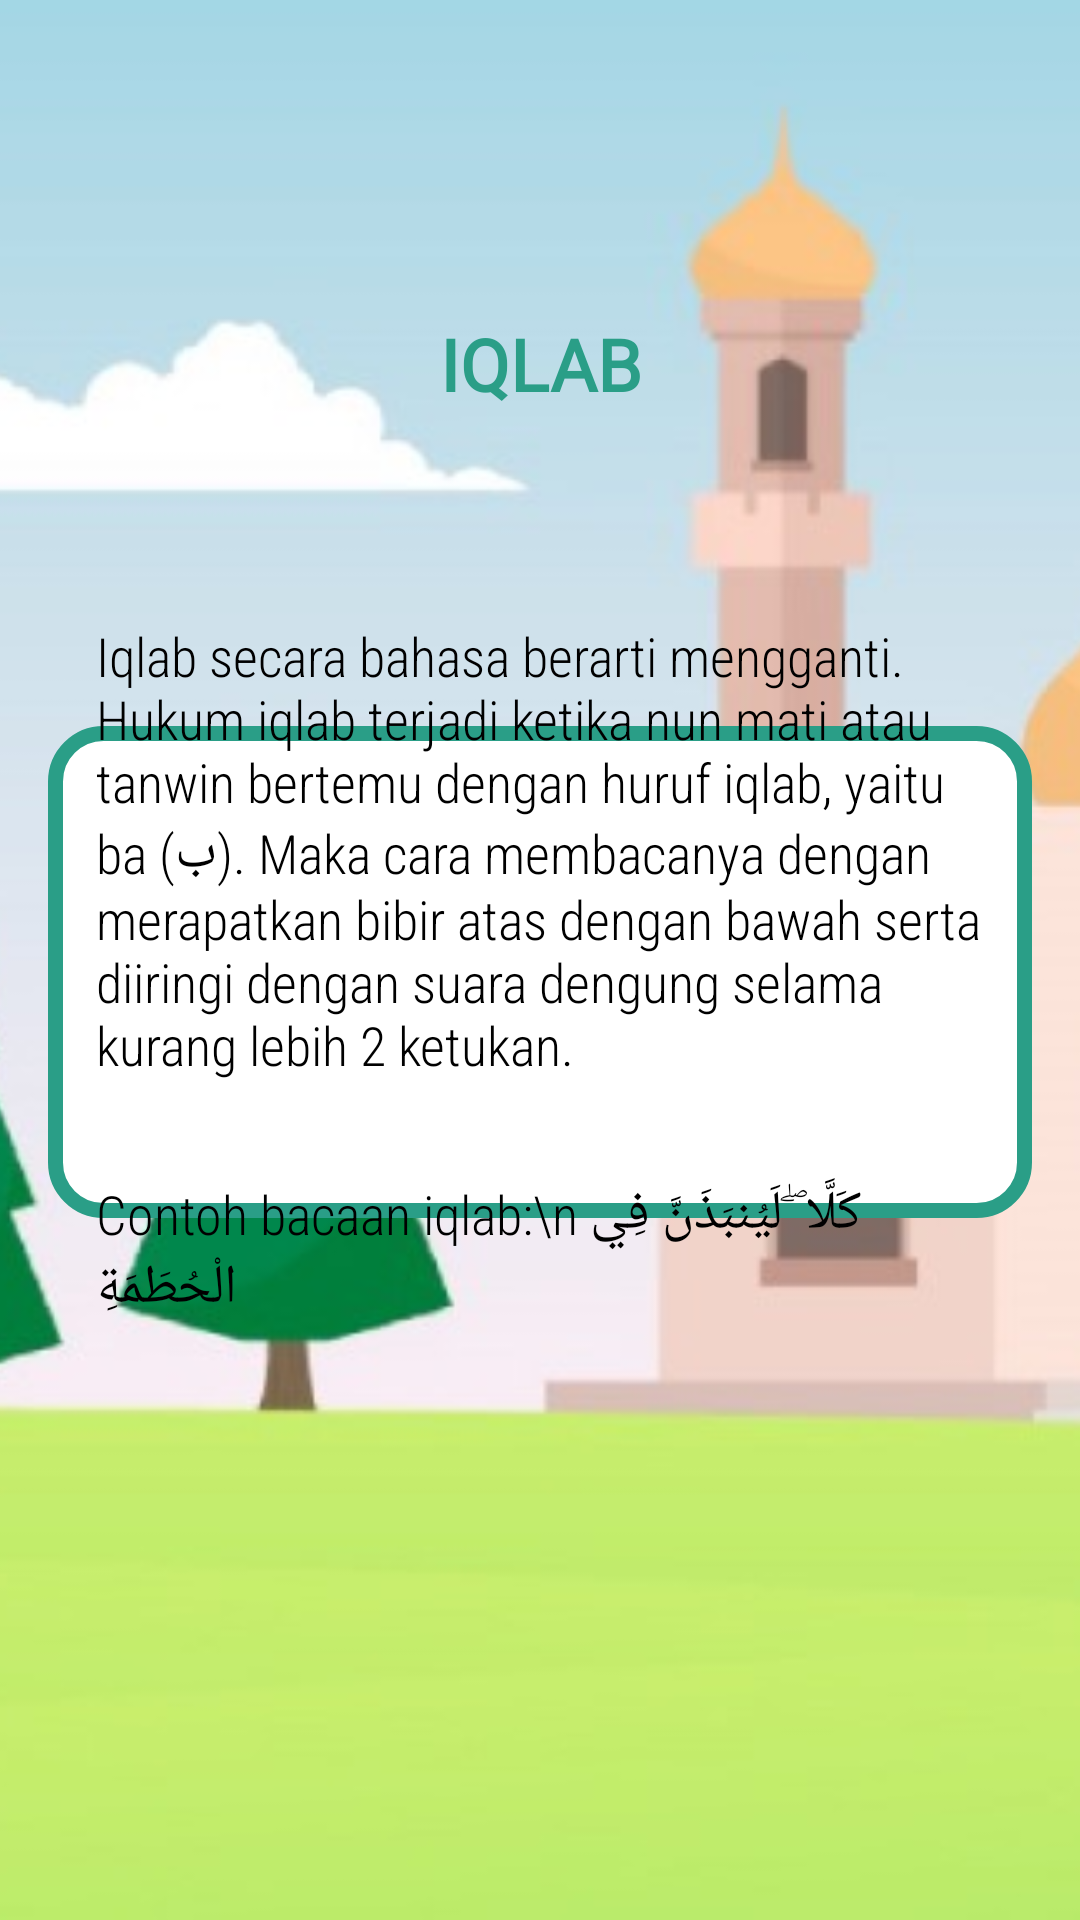

Here is an Android app screen rendered from its layout file. Give the layout XML and the strings, colors and styles it references.
<!-- AndroidManifest.xml: application theme Theme.TajwidMaster -->
<!-- res/layout/iqlab.xml -->
<?xml version="1.0" encoding="utf-8"?>
<androidx.constraintlayout.widget.ConstraintLayout xmlns:android="http://schemas.android.com/apk/res/android"
    xmlns:app="http://schemas.android.com/apk/res-auto"
    xmlns:tools="http://schemas.android.com/tools"
    android:layout_width="match_parent"
    android:layout_height="match_parent">

    <ImageView
        android:id="@+id/background_image"
        android:layout_width="match_parent"
        android:layout_height="match_parent"
        android:scaleType="centerCrop"
        android:src="@drawable/tajwid_master_background"
        app:layout_constraintBottom_toBottomOf="parent"
        app:layout_constraintEnd_toEndOf="parent"
        app:layout_constraintStart_toStartOf="parent"
        app:layout_constraintTop_toTopOf="parent" />

    <ImageView
        android:id="@+id/white_image_view"
        android:layout_width="0dp"
        android:layout_height="0dp"
        android:layout_marginStart="16dp"
        android:layout_marginTop="32dp"
        android:layout_marginEnd="16dp"
        android:layout_marginBottom="24dp"
        android:src="@drawable/white_background"
        app:layout_constraintBottom_toBottomOf="@+id/background_image"
        app:layout_constraintDimensionRatio="H,2:1"
        app:layout_constraintEnd_toEndOf="parent"
        app:layout_constraintStart_toStartOf="parent"
        app:layout_constraintTop_toTopOf="parent" />

    <TextView
        android:id="@+id/title_text_view"
        android:layout_width="wrap_content"
        android:layout_height="wrap_content"
        android:fontFamily="@font/sociolla_regular"
        android:text="IQLAB"
        android:textAlignment="center"
        android:textColor="@color/green"
        android:textSize="24sp"
        android:textStyle="bold"
        app:layout_constraintBottom_toTopOf="@id/white_image_view"
        app:layout_constraintEnd_toEndOf="parent"
        app:layout_constraintHorizontal_bias="0.5"
        app:layout_constraintStart_toStartOf="parent"
        app:layout_constraintTop_toTopOf="parent" />

    <TextView
        android:id="@+id/penjelasan_text_view"
        android:layout_width="0dp"
        android:layout_height="wrap_content"
        android:layout_marginStart="16dp"
        android:layout_marginTop="16dp"
        android:layout_marginEnd="16dp"
        android:layout_marginBottom="16dp"
        android:fontFamily="sans-serif-condensed-light"
        android:text="Iqlab secara bahasa berarti mengganti. Hukum iqlab terjadi ketika nun mati atau tanwin bertemu dengan huruf iqlab, yaitu ba (ب). Maka cara membacanya dengan merapatkan bibir atas dengan bawah serta diiringi dengan suara dengung selama kurang lebih 2 ketukan."
        android:textAlignment="viewStart"
        android:textColor="@color/black"
        android:textSize="18sp"
        app:layout_constraintBottom_toTopOf="@id/contoh_text_view"
        app:layout_constraintEnd_toEndOf="@id/white_image_view"
        app:layout_constraintStart_toStartOf="@id/white_image_view"
        app:layout_constraintTop_toTopOf="@id/white_image_view" />

    <TextView
        android:id="@+id/contoh_text_view"
        android:layout_width="0dp"
        android:layout_height="wrap_content"
        android:layout_marginStart="16dp"
        android:layout_marginTop="16dp"
        android:layout_marginEnd="16dp"
        android:layout_marginBottom="16dp"
        android:fontFamily="sans-serif-condensed-light"
        android:text="Contoh bacaan iqlab:\n كَلَّا ۖ لَيُنبَذَنَّ فِي الْحُطَمَةِ"
        android:textAlignment="viewStart"
        android:textColor="@color/black"
        android:textSize="18sp"
        app:layout_constraintBottom_toBottomOf="@id/white_image_view"
        app:layout_constraintEnd_toEndOf="@id/white_image_view"
        app:layout_constraintStart_toStartOf="@id/white_image_view"
        app:layout_constraintTop_toBottomOf="@id/penjelasan_text_view" />

</androidx.constraintlayout.widget.ConstraintLayout>
<!-- resources referenced by this layout -->
<resources>
  <color name="black">#FF000000</color>
  <color name="green">#2A9E87</color>
  <!-- drawable tajwid_master_background: jpg bitmap (drawable, 68424 bytes) -->
  <!-- drawable white_background (drawable) -->
  <?xml version="1.0" encoding="utf-8"?>
  <shape xmlns:android="http://schemas.android.com/apk/res/android">
      <solid android:color="@android:color/white"/>
      <corners android:radius="16dp"/>
      <stroke
          android:width="5dp"
          android:color="@color/green"/>
  </shape>
  <style name="Theme.TajwidMaster" parent="Base.Theme.TajwidMaster" />
  <style name="Base.Theme.TajwidMaster" parent="Theme.Material3.DayNight.NoActionBar">
          
          
      </style>
</resources>
